Photos from the image-classification dataset "combined_data" in the GitHub repository CalvinTChi/CS280_Project. Its 2 classes are: cancer, not cancer.

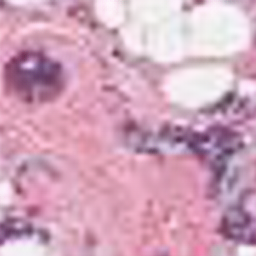
Label: cancer

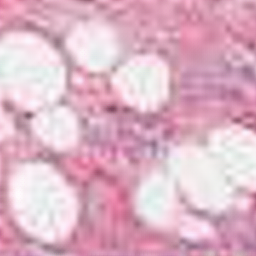
Label: not cancer

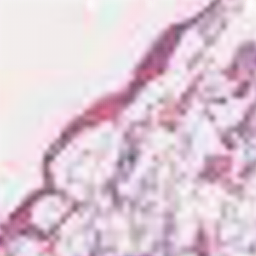
Label: cancer

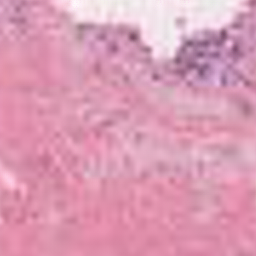
Label: not cancer

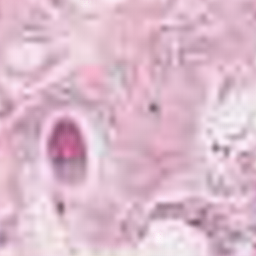
Label: not cancer

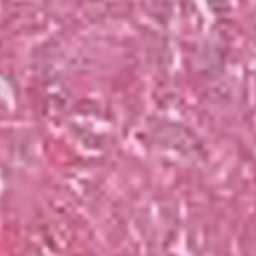
Label: cancer
